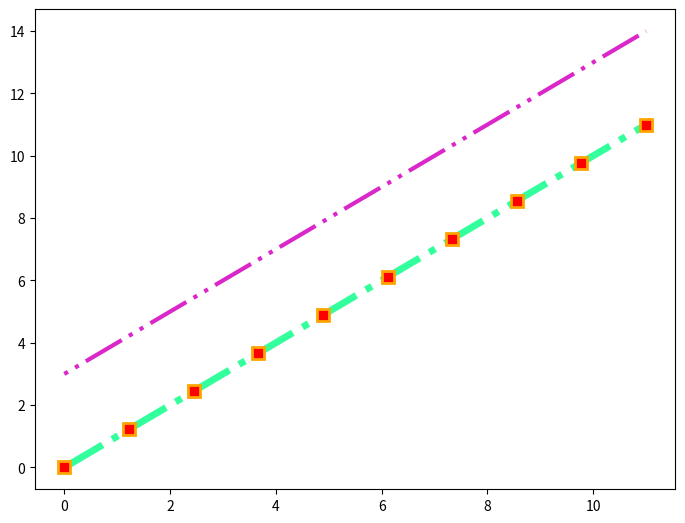

Write Python code to recreate this figure.

""" 
https://matplotlib.org/stable/api/markers_api.html
"""

import matplotlib.pyplot as plt 
import numpy as np 


x = np.linspace(0,11,10)


fig = plt.figure()
ax = fig.add_axes([0,0,1,1])

ax.plot(x,x, color='#33FF9C', label= "X vs X", lw=5, ls='-.', marker='s', ms=9, 
        markerfacecolor='red', markeredgewidth=2, markeredgecolor='orange')        # RGB HEX code 

# # lw == linewidth, ls == linestytle, ms == markersize
# ax.plot(x,x+3, color='#265D12', label= "X vs X", linewidth=3, linestyle='--', markersize=9)

# custom line stytle
lines = ax.plot(x,x+3, color='#D927C9', label= "X vs X+3", linewidth=3)
lines[0].set_dashes([1,2,1,2,10,2])      # [solid, blank, solid, blank]



plt.show()

